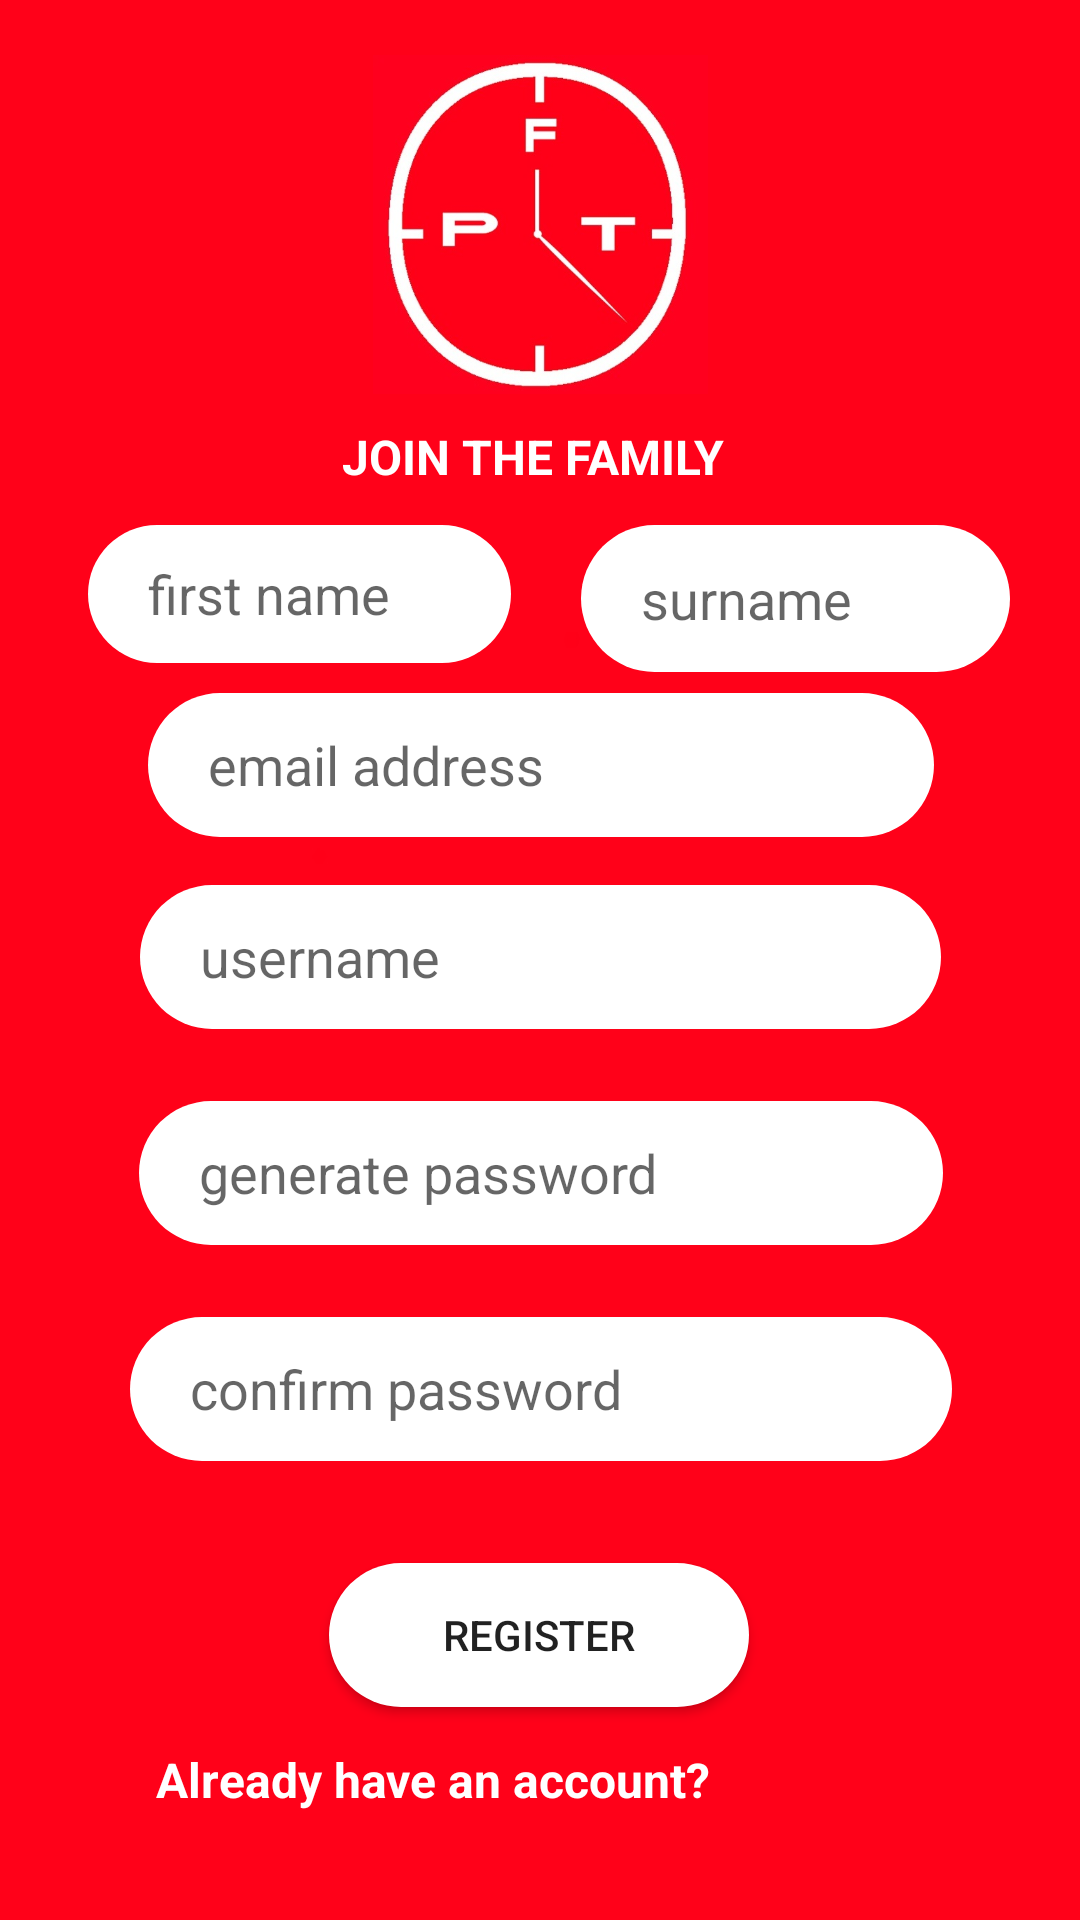

The Android layout XML behind this screen, and the referenced resources:
<!-- AndroidManifest.xml: application theme Theme.Profocusedtiming -->
<!-- res/layout/activity_register.xml -->
<?xml version="1.0" encoding="utf-8"?>
<androidx.constraintlayout.widget.ConstraintLayout xmlns:android="http://schemas.android.com/apk/res/android"
    xmlns:app="http://schemas.android.com/apk/res-auto"
    xmlns:tools="http://schemas.android.com/tools"
    android:layout_width="match_parent"
    android:layout_height="match_parent"
    android:background="@drawable/pftbg"
    tools:context=".RegisterActivity">


    <ImageView
        android:id="@+id/imageView4"
        android:layout_width="185dp"
        android:layout_height="113dp"
        android:layout_marginStart="85dp"
        android:layout_marginTop="16dp"
        android:layout_marginEnd="85dp"
        android:layout_marginBottom="498dp"
        android:contentDescription="@string/todo"
        app:layout_constraintBottom_toBottomOf="parent"
        app:layout_constraintEnd_toEndOf="parent"
        app:layout_constraintStart_toStartOf="parent"
        app:layout_constraintTop_toTopOf="parent"
        app:layout_constraintVertical_bias="0.172"
        app:srcCompat="@drawable/pftbgicon" />

    <TextView
        android:id="@+id/textView"
        android:layout_width="wrap_content"
        android:layout_height="wrap_content"
        android:layout_marginStart="124dp"
        android:layout_marginEnd="127dp"
        android:layout_marginBottom="393dp"
        android:text="JOIN THE FAMILY"
        android:textColor="#FFFFFF"
        android:textSize="16sp"
        android:textStyle="normal|bold"
        app:layout_constraintBottom_toBottomOf="parent"
        app:layout_constraintEnd_toEndOf="parent"
        app:layout_constraintHorizontal_bias="0.545"
        app:layout_constraintStart_toStartOf="parent"
        app:layout_constraintTop_toBottomOf="@+id/imageView4"
        app:layout_constraintVertical_bias="0.106" />

    <EditText
        android:id="@+id/editTextRegName"
        android:layout_width="141dp"
        android:layout_height="46dp"
        android:layout_marginTop="12dp"
        android:background="@drawable/input_bg"
        android:ems="10"
        android:hint="first name"
        android:inputType="textPersonName"
        android:paddingLeft="20dp"
        android:paddingTop="10dp"
        android:paddingRight="10dp"
        android:paddingBottom="10dp"

        app:layout_constraintEnd_toEndOf="parent"
        app:layout_constraintHorizontal_bias="0.134"
        app:layout_constraintStart_toStartOf="parent"
        app:layout_constraintTop_toBottomOf="@+id/textView" />

    <EditText
        android:id="@+id/editTextRegSurname"
        android:layout_width="143dp"
        android:layout_height="49dp"
        android:layout_marginTop="12dp"
        android:background="@drawable/input_bg"
        android:ems="10"
        android:hint="surname"
        android:inputType="textPersonName"
        android:paddingLeft="20dp"
        android:paddingTop="10dp"
        android:paddingRight="10dp"
        android:paddingBottom="10dp"
        app:layout_constraintEnd_toEndOf="parent"
        app:layout_constraintHorizontal_bias="0.893"
        app:layout_constraintStart_toStartOf="parent"
        app:layout_constraintTop_toBottomOf="@+id/textView" />

    <EditText
        android:id="@+id/editTextRegEmail"
        android:layout_width="262dp"
        android:layout_height="48dp"
        android:layout_marginTop="68dp"
        android:background="@drawable/input_bg"
        android:ems="10"
        android:hint="email address"
        android:inputType="textEmailAddress"
        android:paddingLeft="20dp"
        android:paddingTop="10dp"
        android:paddingRight="10dp"
        android:paddingBottom="10dp"
        app:layout_constraintEnd_toEndOf="parent"
        app:layout_constraintHorizontal_bias="0.505"
        app:layout_constraintStart_toStartOf="parent"
        app:layout_constraintTop_toBottomOf="@+id/textView" />

    <EditText
        android:id="@+id/editTextRegUsername"
        android:layout_width="267dp"
        android:layout_height="48dp"
        android:layout_marginTop="132dp"
        android:background="@drawable/input_bg"
        android:ems="10"
        android:hint="username"
        android:inputType="textPersonName"
        android:paddingLeft="20dp"
        android:paddingTop="10dp"
        android:paddingRight="10dp"
        android:paddingBottom="10dp"
        app:layout_constraintEnd_toEndOf="parent"
        app:layout_constraintStart_toStartOf="parent"
        app:layout_constraintTop_toBottomOf="@+id/textView" />

    <EditText
        android:id="@+id/editTextRegPassword"
        android:layout_width="268dp"
        android:layout_height="48dp"
        android:layout_marginTop="204dp"
        android:background="@drawable/input_bg"
        android:ems="10"
        android:hint="generate password"
        android:inputType="textPassword"
        android:paddingLeft="20dp"
        android:paddingTop="10dp"
        android:paddingRight="10dp"
        android:paddingBottom="10dp"
        app:layout_constraintEnd_toEndOf="parent"
        app:layout_constraintHorizontal_bias="0.505"
        app:layout_constraintStart_toStartOf="parent"
        app:layout_constraintTop_toBottomOf="@+id/textView" />

    <EditText
        android:id="@+id/editTextRegConfirmPassword"
        android:layout_width="274dp"
        android:layout_height="48dp"
        android:layout_marginTop="276dp"
        android:background="@drawable/input_bg"
        android:ems="10"
        android:hint="confirm password"
        android:inputType="textPassword"
        android:paddingLeft="20dp"
        android:paddingTop="10dp"
        android:paddingRight="10dp"
        android:paddingBottom="10dp"
        app:layout_constraintEnd_toEndOf="parent"
        app:layout_constraintHorizontal_bias="0.505"
        app:layout_constraintStart_toStartOf="parent"
        app:layout_constraintTop_toBottomOf="@+id/textView" />

    <Button
        android:id="@+id/buttonRegister"
        android:layout_width="140dp"
        android:layout_height="48dp"
        android:layout_marginTop="34dp"
        android:background="@drawable/input_bg"
        android:text="Register"
        app:layout_constraintEnd_toEndOf="parent"
        app:layout_constraintHorizontal_bias="0.498"
        app:layout_constraintStart_toStartOf="parent"
        app:layout_constraintTop_toBottomOf="@+id/editTextRegConfirmPassword" />

    <TextView
        android:id="@+id/textView3"
        android:layout_width="wrap_content"
        android:layout_height="wrap_content"
        android:layout_marginStart="52dp"
        android:layout_marginBottom="36dp"
        android:text="Already have an account? "
        android:textColor="#FFFFFF"
        android:textSize="16sp"
        android:textStyle="bold"
        app:layout_constraintBottom_toBottomOf="parent"
        app:layout_constraintStart_toStartOf="parent" />

    <TextView
        android:id="@+id/textView2"
        android:layout_width="wrap_content"
        android:layout_height="wrap_content"
        android:layout_marginStart="37dp"
        android:layout_marginTop="45dp"
        android:layout_marginEnd="27dp"
        android:layout_marginBottom="35dp"
        android:text="by signing in you accept terms of use and privacy policy"
        android:textColor="#000000"
        app:layout_constraintBottom_toTopOf="@+id/textView3"
        app:layout_constraintEnd_toEndOf="parent"
        app:layout_constraintHorizontal_bias="0.0"
        app:layout_constraintStart_toStartOf="parent"
        app:layout_constraintTop_toBottomOf="@+id/buttonRegister"
        app:layout_constraintVertical_bias="0.0" />

    <TextView
        android:id="@+id/textViewExistingUser"
        android:layout_width="wrap_content"
        android:layout_height="wrap_content"
        android:layout_marginStart="30dp"
        android:layout_marginTop="27dp"
        android:layout_marginEnd="91dp"
        android:layout_marginBottom="32dp"
        android:text="LOG IN"
        android:visibility="visible"
        android:textColor="#F8F8F8"
        android:textSize="16sp"
        android:textStyle="bold"
        app:layout_constraintBottom_toBottomOf="parent"
        app:layout_constraintEnd_toEndOf="parent"
        app:layout_constraintHorizontal_bias="1.0"
        app:layout_constraintStart_toEndOf="@+id/textView3"
        app:layout_constraintTop_toBottomOf="@+id/textView2"
        app:layout_constraintVertical_bias="1.0" />

</androidx.constraintlayout.widget.ConstraintLayout>
<!-- resources referenced by this layout -->
<resources>
  <!-- drawable input_bg (drawable) -->
  <?xml version="1.0" encoding="utf-8"?>
  <shape xmlns:android="http://schemas.android.com/apk/res/android">
  <solid android:color="#fff"/>
      <corners android:radius="70dp"/>
  </shape>
  <!-- drawable pftbg: jpg bitmap (drawable, 33468 bytes) -->
  <!-- drawable pftbgicon: jpg bitmap (drawable, 37806 bytes) -->
  <string name="todo">TODO</string>
  <style name="Theme.Profocusedtiming" parent="Theme.AppCompat.Light.NoActionBar">
          
          <item name="colorPrimary">@color/purple_500</item>
          <item name="colorPrimaryVariant">@color/purple_700</item>
          <item name="colorOnPrimary">@color/white</item>
          
          <item name="colorSecondary">@color/teal_200</item>
          <item name="colorSecondaryVariant">@color/teal_700</item>
          <item name="colorOnSecondary">@color/black</item>
          
          <item name="android:statusBarColor">?attr/colorPrimaryVariant</item>
          
      </style>
  <!-- not gathered from this repository: default colours our renderer supplied (Android Studio template values) -->
  <color name="purple_500">#FF6200EE</color>
  <color name="purple_700">#FF3700B3</color>
  <color name="teal_200">#FF03DAC5</color>
  <color name="teal_700">#FF018786</color>
  <color name="black">#FF000000</color>
  <color name="white">#FFFFFFFF</color>
</resources>
